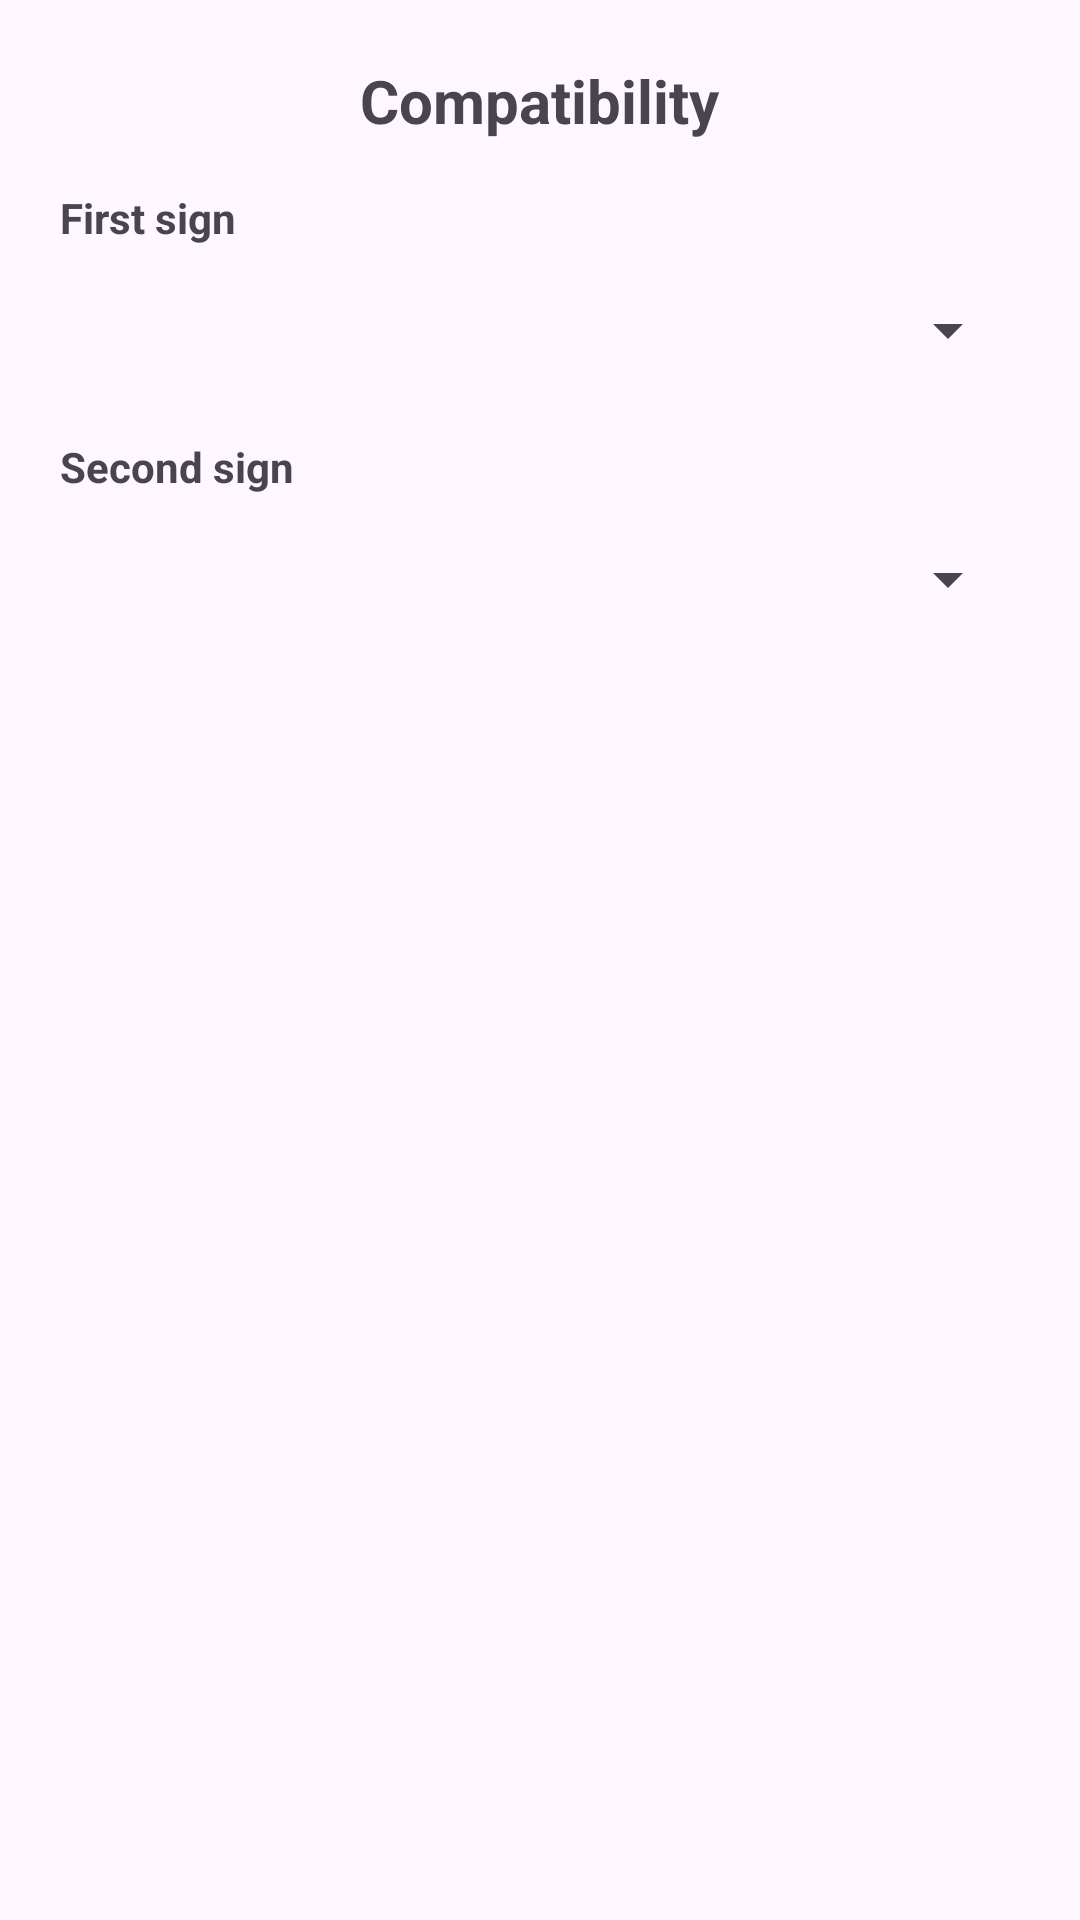

Reconstruct the res/layout file that produces this screen, plus the resources it refers to.
<!-- AndroidManifest.xml: application theme Theme.DailyHoroscope -->
<!-- res/layout/dialog_compatibility.xml -->
<?xml version="1.0" encoding="utf-8"?>
<LinearLayout xmlns:android="http://schemas.android.com/apk/res/android"
    android:layout_width="match_parent"
    android:layout_height="wrap_content"
    android:orientation="vertical"
    android:padding="20dp">

    <TextView
        android:id="@+id/dialogCompatibilityTitle"
        android:layout_width="wrap_content"
        android:layout_height="wrap_content"
        android:layout_gravity="center_horizontal"
        android:text="@string/sign_compatibility"
        android:textSize="20sp"
        android:textStyle="bold" />

    <TextView
        android:layout_width="wrap_content"
        android:layout_height="wrap_content"
        android:layout_marginTop="16dp"
        android:text="@string/first_sign"
        android:textSize="14sp"
        android:textStyle="bold" />

    <Spinner
        android:id="@+id/spinnerSignA"
        android:layout_width="match_parent"
        android:layout_height="48dp"
        android:layout_marginTop="4dp" />

    <TextView
        android:layout_width="wrap_content"
        android:layout_height="wrap_content"
        android:layout_marginTop="12dp"
        android:text="@string/second_sign"
        android:textSize="14sp"
        android:textStyle="bold" />

    <Spinner
        android:id="@+id/spinnerSignB"
        android:layout_width="match_parent"
        android:layout_height="48dp"
        android:layout_marginTop="4dp" />

    
    <LinearLayout
        android:id="@+id/compatibilityResultLayout"
        android:layout_width="match_parent"
        android:layout_height="wrap_content"
        android:layout_marginTop="16dp"
        android:background="#15000000"
        android:orientation="vertical"
        android:padding="14dp"
        android:visibility="gone">

        <TextView
            android:id="@+id/resultSummaryText"
            android:layout_width="match_parent"
            android:layout_height="wrap_content"
            android:gravity="center"
            android:textSize="14sp"
            android:textStyle="italic" />

        <LinearLayout
            android:layout_width="match_parent"
            android:layout_height="wrap_content"
            android:layout_marginTop="12dp"
            android:orientation="horizontal">

            <TextView
                android:id="@+id/resultLoveText"
                android:layout_width="0dp"
                android:layout_height="wrap_content"
                android:layout_weight="1"
                android:gravity="center"
                android:text="❤️ Amor: 85%"
                android:textSize="13sp"
                android:textStyle="bold" />

            <TextView
                android:id="@+id/resultFriendshipText"
                android:layout_width="0dp"
                android:layout_height="wrap_content"
                android:layout_weight="1"
                android:gravity="center"
                android:text="🤝 Amistad: 90%"
                android:textSize="13sp"
                android:textStyle="bold" />

            <TextView
                android:id="@+id/resultWorkText"
                android:layout_width="0dp"
                android:layout_height="wrap_content"
                android:layout_weight="1"
                android:gravity="center"
                android:text="💼 Trabajo: 78%"
                android:textSize="13sp"
                android:textStyle="bold" />
        </LinearLayout>
    </LinearLayout>

</LinearLayout>
<!-- resources referenced by this layout -->
<resources>
  <string name="first_sign">First sign</string>
  <string name="second_sign">Second sign</string>
  <string name="sign_compatibility">Compatibility</string>
  <style name="Theme.DailyHoroscope" parent="Base.Theme.DailyHoroscope" />
  <style name="Base.Theme.DailyHoroscope" parent="Theme.Material3.DayNight.NoActionBar">
          
          <item name="colorPrimary">#D4AF37</item>
          <item name="colorOnPrimary">#000000</item>
          <item name="colorPrimaryContainer">#4A3B18</item>
          <item name="colorOnPrimaryContainer">#FFF3D0</item>
  
          <item name="colorSecondary">#E6C280</item>
          <item name="colorOnSecondary">#000000</item>
          <item name="colorSecondaryContainer">#3D3425</item>
          <item name="colorOnSecondaryContainer">#FFE8B8</item>
  
          
          <item name="colorSurface">#1C1B1F</item>
          <item name="colorOnSurface">#E6E1E5</item>
          <item name="colorSurfaceVariant">#2B2930</item>
          <item name="colorOnSurfaceVariant">#CAC4D0</item>
          <item name="colorSurfaceContainer">#201F24</item>
          <item name="colorSurfaceContainerHigh">#2B2930</item>
  
          <item name="android:windowTranslucentStatus">true</item>
          <item name="android:fitsSystemWindows">false</item>
      </style>
</resources>
